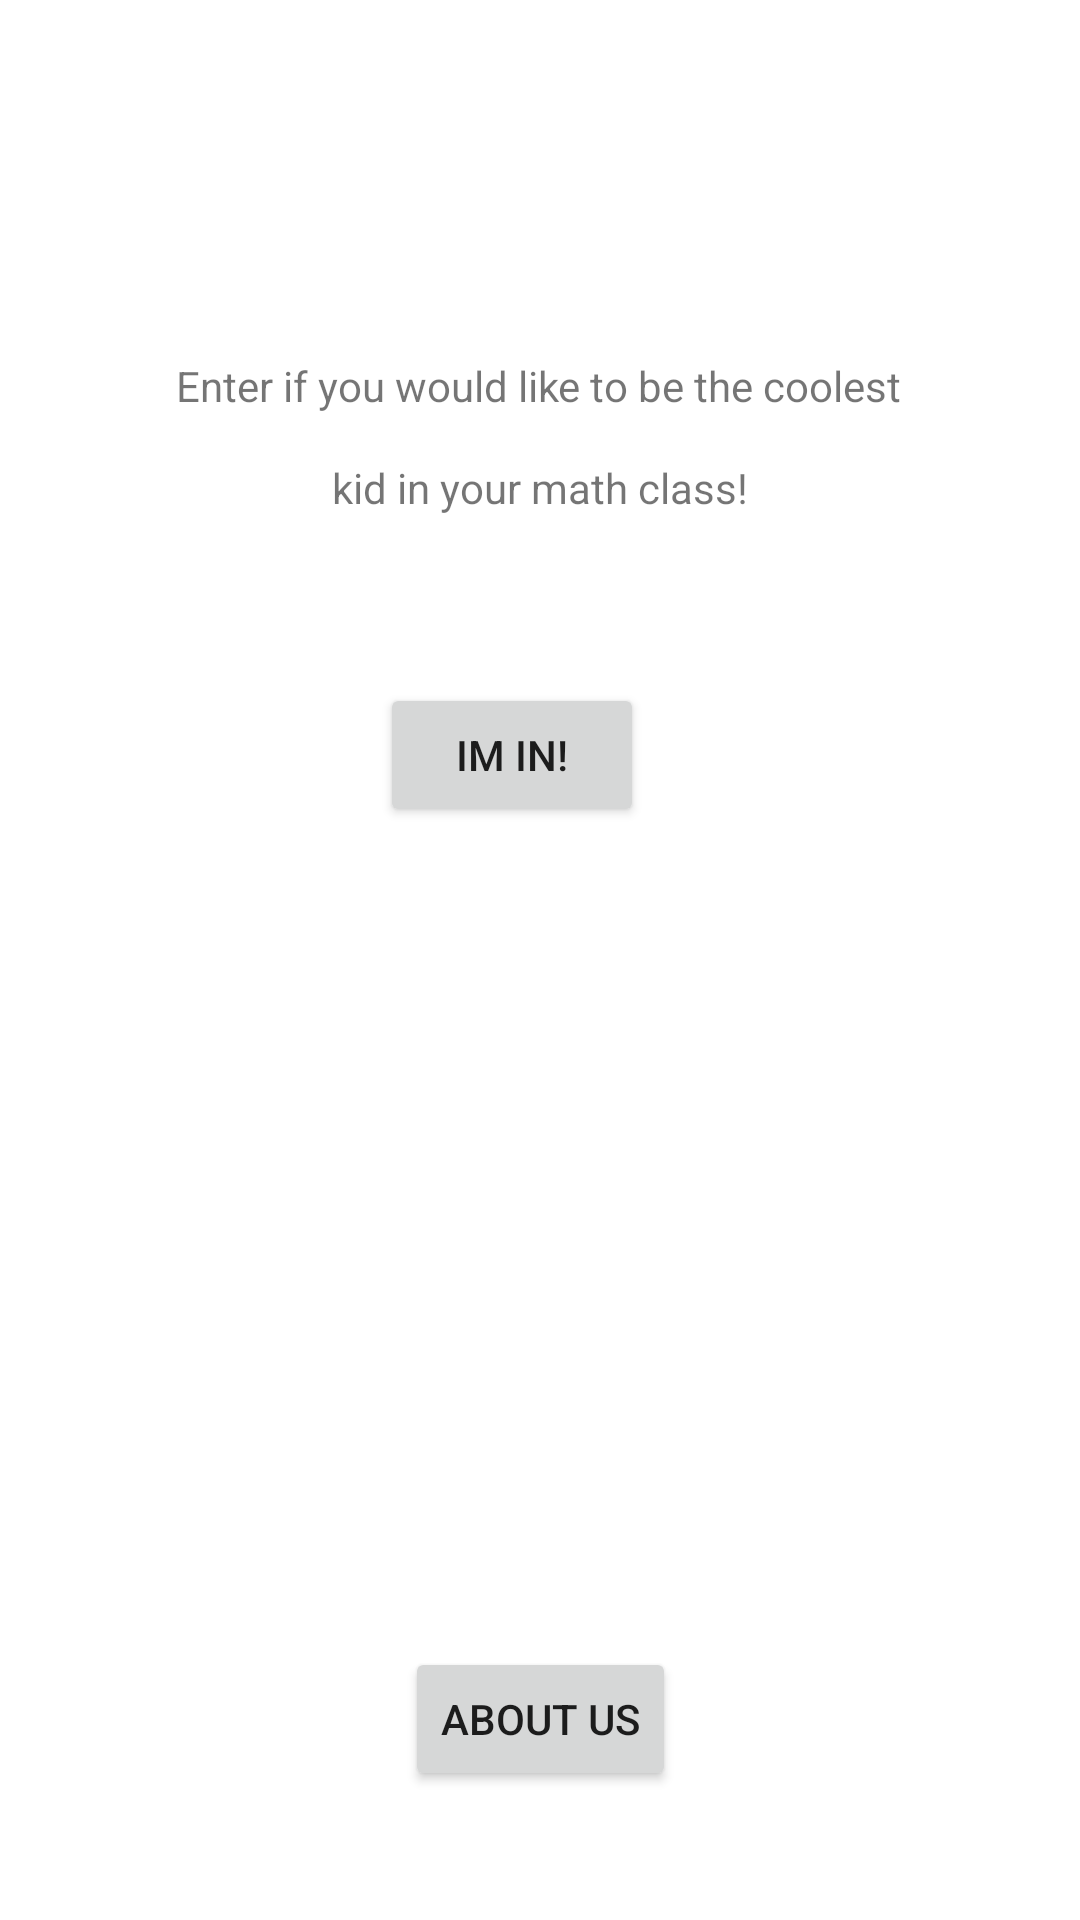

Write the Android layout XML for this screen, with the resource values it uses.
<!-- AndroidManifest.xml: application theme Theme.OOOk2 -->
<!-- res/layout/activity_intro_page.xml -->
<?xml version="1.0" encoding="utf-8"?>
<androidx.constraintlayout.widget.ConstraintLayout xmlns:android="http://schemas.android.com/apk/res/android"    xmlns:app="http://schemas.android.com/apk/res-auto"    xmlns:tools="http://schemas.android.com/tools"    android:layout_width="match_parent"
    android:layout_height="match_parent"
    tools:context=".IntroPage"
    tools:ignore="ExtraText">
    <TextView
        android:id="@+id/textView"
        android:layout_width="wrap_content"
        android:layout_height="wrap_content"
        android:layout_marginTop="119dp"
        android:text="Enter if you would like to be the coolest"
        app:layout_constraintBottom_toTopOf="@+id/textView2"
        app:layout_constraintEnd_toEndOf="parent"
        app:layout_constraintHorizontal_bias="0.497"
        app:layout_constraintStart_toStartOf="parent"
        app:layout_constraintTop_toTopOf="parent" />
    <TextView
        android:id="@+id/textView2"
        android:layout_width="wrap_content"
        android:layout_height="wrap_content"
        android:layout_marginTop="15dp"
        android:text="kid in your math class!"
        app:layout_constraintEnd_toEndOf="parent"
        app:layout_constraintStart_toStartOf="parent"
        app:layout_constraintTop_toBottomOf="@+id/textView" />
    <Button
        android:id="@+id/button_Go"
        android:layout_width="wrap_content"
        android:layout_height="wrap_content"
        android:layout_marginStart="152dp"
        android:layout_marginTop="92dp"
        android:layout_marginEnd="171dp"
        android:layout_marginBottom="401dp"
        android:text="Im in!"
        app:layout_constraintBottom_toBottomOf="parent"
        app:layout_constraintEnd_toEndOf="parent"
        app:layout_constraintStart_toStartOf="parent"
        app:layout_constraintTop_toBottomOf="@+id/textView2" />

    app:layout_constraintTop_toBottomOf="@+id/textView2" />

    <Button
        android:id="@+id/bt_about"
        android:layout_width="wrap_content"
        android:layout_height="wrap_content"
        android:layout_marginBottom="36dp"
        android:text="ABOUT US"
        app:layout_constraintBottom_toBottomOf="parent"
        app:layout_constraintEnd_toEndOf="parent"
        app:layout_constraintStart_toStartOf="parent"
        app:layout_constraintTop_toBottomOf="@+id/button_Go"
        app:layout_constraintVertical_bias="0.975" />

</androidx.constraintlayout.widget.ConstraintLayout>
<!-- resources referenced by this layout -->
<resources>
  <style name="Theme.OOOk2" parent="Theme.MaterialComponents.DayNight.DarkActionBar">
          
          <item name="colorPrimary">@color/purple_500</item>
          <item name="colorPrimaryVariant">@color/purple_700</item>
          <item name="colorOnPrimary">@color/white</item>
          
          <item name="colorSecondary">@color/teal_200</item>
          <item name="colorSecondaryVariant">@color/teal_700</item>
          <item name="colorOnSecondary">@color/black</item>
          
          <item name="android:statusBarColor" tools:targetApi="l">?attr/colorPrimaryVariant</item>
          
      </style>
  <!-- not gathered from this repository: default colours our renderer supplied (Android Studio template values) -->
  <color name="purple_500">#FF6200EE</color>
  <color name="purple_700">#FF3700B3</color>
  <color name="teal_200">#FF03DAC5</color>
  <color name="teal_700">#FF018786</color>
  <color name="black">#FF000000</color>
  <color name="white">#FFFFFFFF</color>
</resources>
